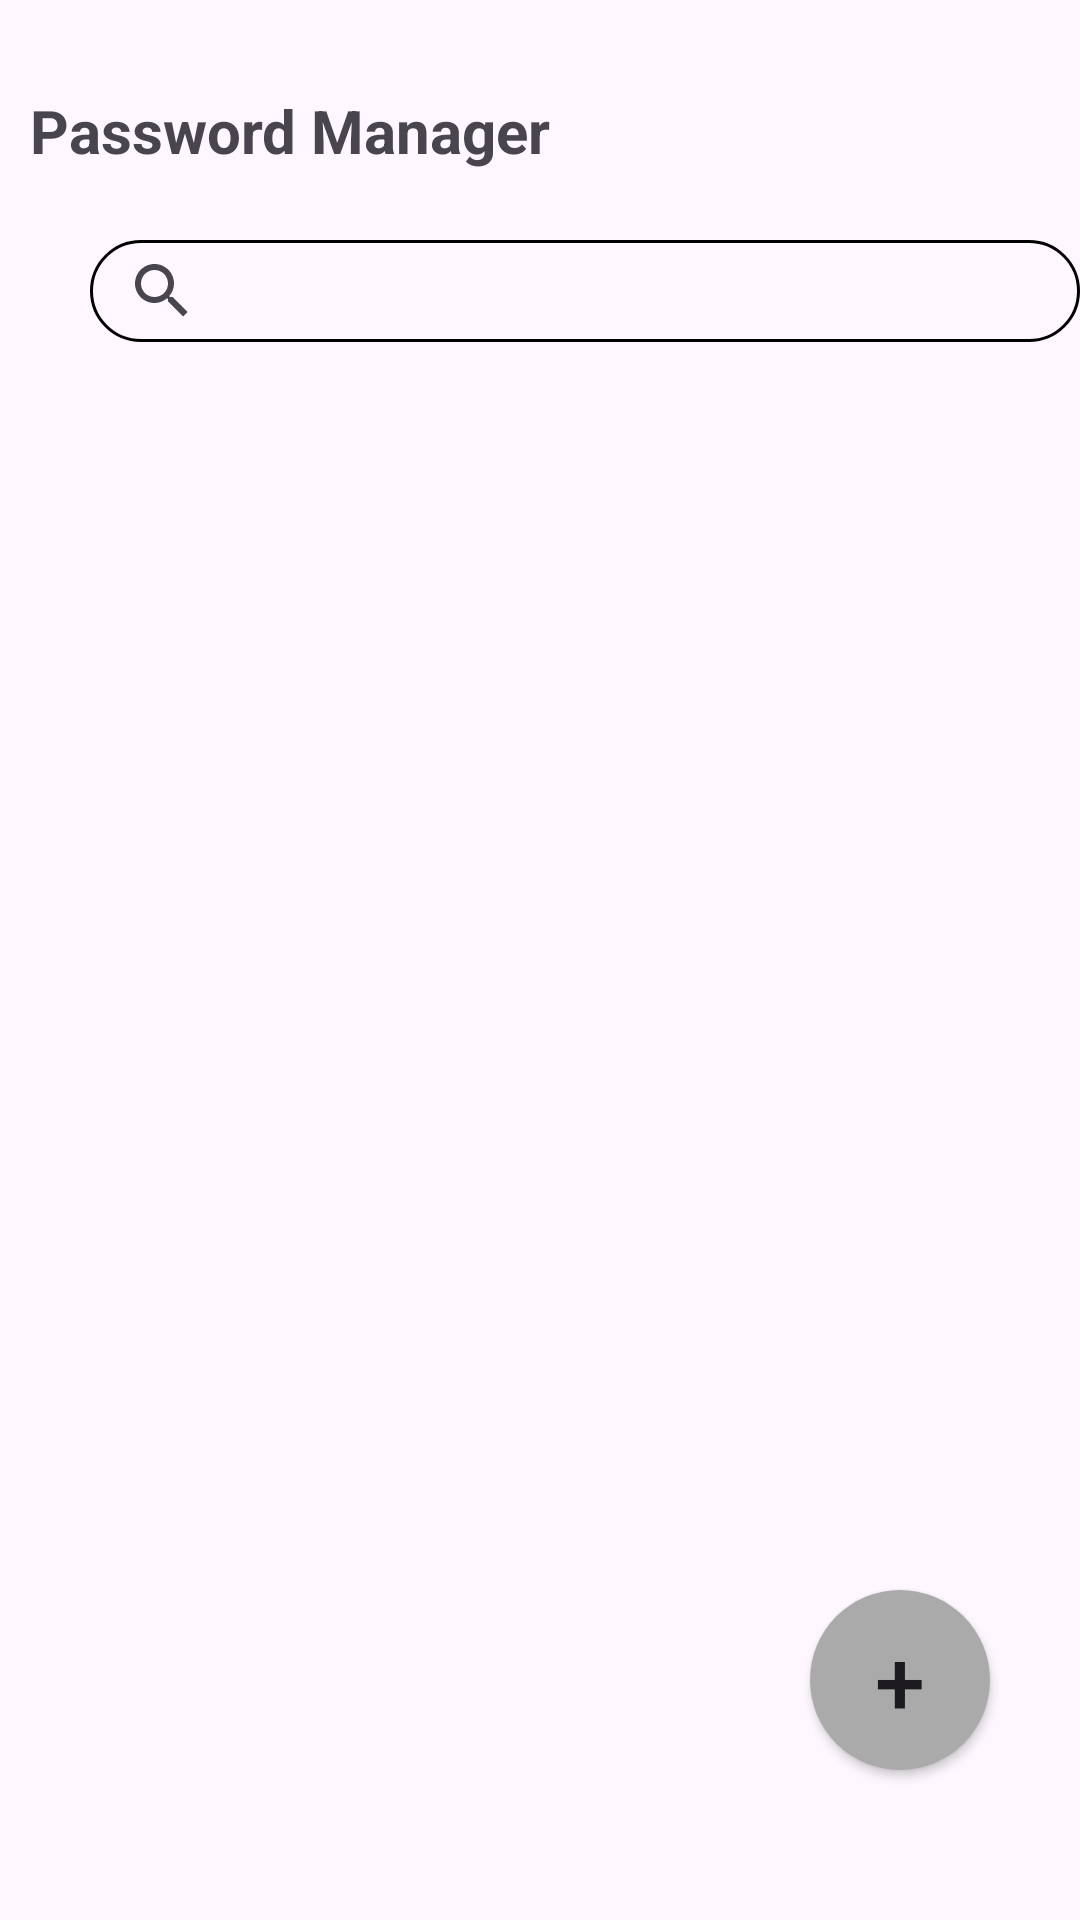

The Android layout XML behind this screen, and the referenced resources:
<!-- AndroidManifest.xml: application theme Theme.Pass3 -->
<!-- res/layout/homepage.xml -->
<?xml version="1.0" encoding="utf-8"?>
<RelativeLayout xmlns:android="http://schemas.android.com/apk/res/android"
    xmlns:app="http://schemas.android.com/apk/res-auto"
    xmlns:tools="http://schemas.android.com/tools"
    android:layout_width="match_parent"
    android:layout_height="match_parent">

    <TextView
        android:id="@+id/Title"
        android:gravity="center"
        android:layout_width="wrap_content"
        android:layout_height="wrap_content"
        android:text="Password Manager"
        android:layout_marginTop="30dp"
        android:layout_marginLeft="10dp"
        android:textSize="20dp"
        android:textStyle="bold"
        />


    <androidx.appcompat.widget.SearchView
        android:id="@+id/search_View"
        android:layout_width="340dp"
        android:layout_height="34dp"
        android:layout_marginTop="80dp"
        android:layout_marginStart="30dp"
        android:background="@drawable/border_background" >
    </androidx.appcompat.widget.SearchView>

    <androidx.recyclerview.widget.RecyclerView
        android:id="@+id/recycler_view"
        android:layout_width="match_parent"
        android:layout_height="604dp"
        android:layout_below="@+id/search_View"
        android:layout_marginTop="30dp" />

    <Button
        android:id="@+id/buttonAdd"
        android:layout_width="60dp"
        android:layout_height="60dp"
        android:background="@drawable/circle"
        android:text="@string/Plus"
        android:textSize="30sp"
        android:layout_alignParentBottom="true"
        android:layout_alignParentEnd="true"
        android:layout_marginEnd="30dp"
        android:layout_marginBottom="50dp"
        />

</RelativeLayout>
<!-- resources referenced by this layout -->
<resources>
  <!-- drawable border_background (drawable) -->
  <?xml version="1.0" encoding="utf-8"?>
  <shape xmlns:android="http://schemas.android.com/apk/res/android" android:shape="rectangle">
      <corners android:radius="25dp"/>
      <stroke android:width="1dp" android:color="@android:color/black"/>
  </shape>
  <!-- drawable circle (drawable) -->
  <?xml version="1.0" encoding="utf-8"?>
  <shape xmlns:android="http://schemas.android.com/apk/res/android"
      android:shape="oval">
  <size android:width="@dimen/cardview_default_radius" android:height="@dimen/cardview_default_radius"/>
      <solid android:color="@android:color/darker_gray"/>
  </shape>
  <string name="Plus">+</string>
  <style name="Theme.Pass3" parent="Base.Theme.Pass3" />
  <style name="Base.Theme.Pass3" parent="Theme.Material3.DayNight.NoActionBar">
          
          
      </style>
</resources>
